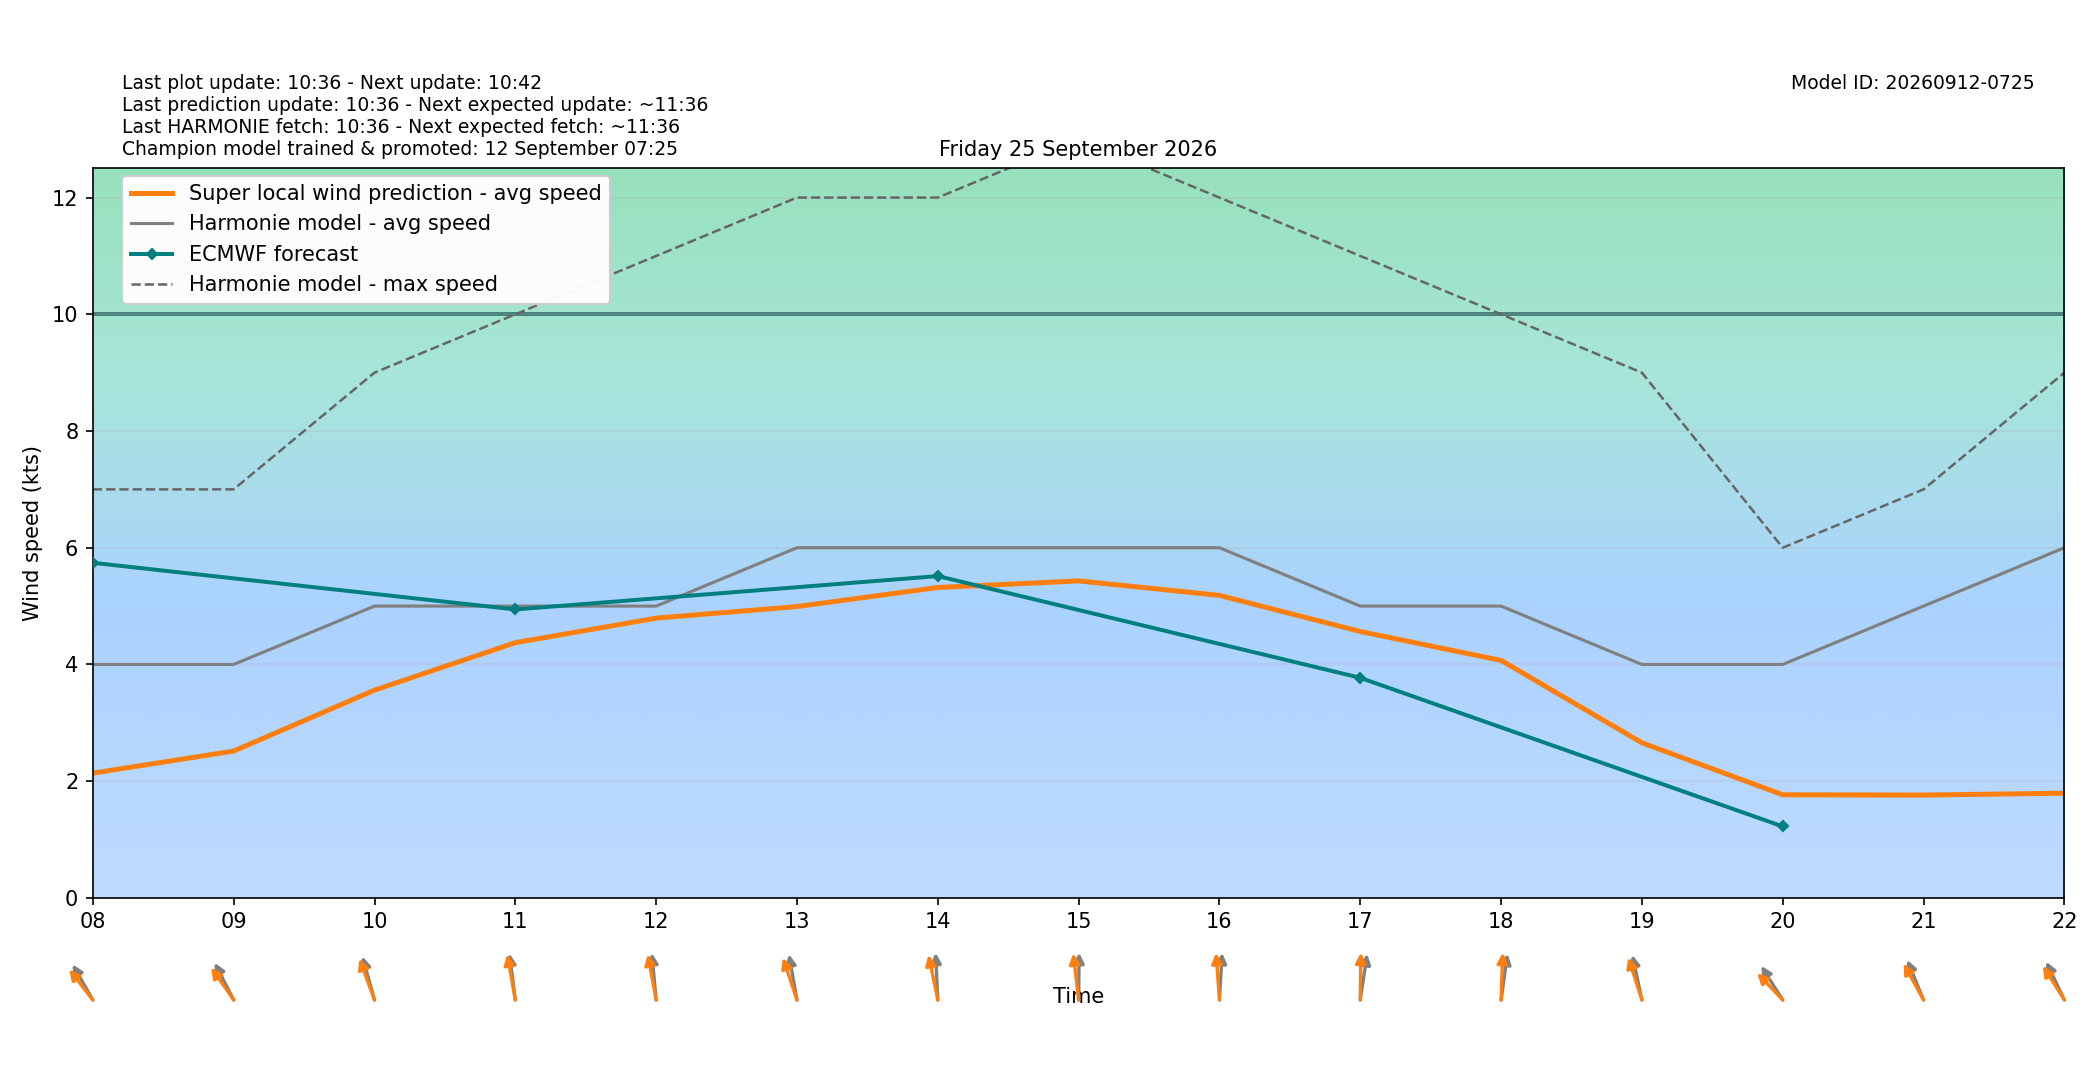

The table this chart was drawn from, first rows:
target_time_utc, target_time_local, hour_utc, hour_local, forecast_wind_speed, forecast_wind_min, forecast_wind_max, lstm_pred_wind_speed, delta_speed_lstm_minus_forecast, forecast_wind_dir_deg, lstm_pred_wind_dir_deg, delta_dir_lstm_minus_forecast
2026-09-24T22:00:00Z, 2026-09-25T00:00:00+0200, 22, 00, 4.0, 4.0, 6.0, 1.159, -2.841, 112.0, 108.9, -3.14
2026-09-24T23:00:00Z, 2026-09-25T01:00:00+0200, 23, 01, 5.0, 5.0, 7.0, 1.167, -3.833, 128.0, 123.6, -4.426
2026-09-25T00:00:00Z, 2026-09-25T02:00:00+0200, 00, 02, 5.0, 5.0, 8.0, 1.333, -3.667, 139.0, 133.2, -5.835
2026-09-25T01:00:00Z, 2026-09-25T03:00:00+0200, 01, 03, 5.0, 5.0, 8.0, 1.454, -3.546, 144.0, 137.5, -6.505
2026-09-25T02:00:00Z, 2026-09-25T04:00:00+0200, 02, 04, 7.0, 7.0, 11.0, 2.143, -4.857, 145.0, 139.9, -5.116
2026-09-25T03:00:00Z, 2026-09-25T05:00:00+0200, 03, 05, 6.0, 6.0, 11.0, 2.628, -3.372, 158.0, 150.6, -7.42
2026-09-25T04:00:00Z, 2026-09-25T06:00:00+0200, 04, 06, 5.0, 5.0, 10.0, 2.472, -2.528, 156.0, 151.6, -4.382
2026-09-25T05:00:00Z, 2026-09-25T07:00:00+0200, 05, 07, 5.0, 5.0, 8.0, 2.127, -2.873, 144.0, 137.1, -6.892
2026-09-25T06:00:00Z, 2026-09-25T08:00:00+0200, 06, 08, 4.0, 4.0, 7.0, 2.138, -1.862, 139.0, 130.2, -8.813
2026-09-25T07:00:00Z, 2026-09-25T09:00:00+0200, 07, 09, 4.0, 4.0, 7.0, 2.516, -1.484, 142.0, 133.3, -8.75
2026-09-25T08:00:00Z, 2026-09-25T10:00:00+0200, 08, 10, 5.0, 5.0, 9.0, 3.56, -1.44, 157.0, 150.7, -6.269
2026-09-25T09:00:00Z, 2026-09-25T11:00:00+0200, 09, 11, 5.0, 5.0, 10.0, 4.373, -0.6266, 169.0, 164.8, -4.16
2026-09-25T10:00:00Z, 2026-09-25T12:00:00+0200, 10, 12, 5.0, 5.0, 11.0, 4.794, -0.2062, 172.0, 164.3, -7.714
2026-09-25T11:00:00Z, 2026-09-25T13:00:00+0200, 11, 13, 6.0, 6.0, 12.0, 4.992, -1.008, 165.0, 153, -11.95
2026-09-25T12:00:00Z, 2026-09-25T14:00:00+0200, 12, 14, 6.0, 6.0, 12.0, 5.319, -0.6813, 176.0, 162.4, -13.56
2026-09-25T13:00:00Z, 2026-09-25T15:00:00+0200, 13, 15, 6.0, 6.0, 13.0, 5.431, -0.5685, 181.0, 170, -11.04
2026-09-25T14:00:00Z, 2026-09-25T16:00:00+0200, 14, 16, 6.0, 6.0, 12.0, 5.183, -0.8168, 185.0, 173.6, -11.37
2026-09-25T15:00:00Z, 2026-09-25T17:00:00+0200, 15, 17, 5.0, 5.0, 11.0, 4.564, -0.4357, 193.0, 181, -11.98
2026-09-25T16:00:00Z, 2026-09-25T18:00:00+0200, 16, 18, 5.0, 5.0, 10.0, 4.069, -0.9309, 192.0, 183.1, -8.945
2026-09-25T17:00:00Z, 2026-09-25T19:00:00+0200, 17, 19, 4.0, 4.0, 9.0, 2.657, -1.343, 162.0, 153.8, -8.177
2026-09-25T18:00:00Z, 2026-09-25T20:00:00+0200, 18, 20, 4.0, 4.0, 6.0, 1.767, -2.233, 136.0, 124.7, -11.28
2026-09-25T19:00:00Z, 2026-09-25T21:00:00+0200, 19, 21, 5.0, 5.0, 7.0, 1.761, -3.239, 148.0, 140, -7.992
2026-09-25T20:00:00Z, 2026-09-25T22:00:00+0200, 20, 22, 6.0, 6.0, 9.0, 1.794, -4.206, 144.0, 136.1, -7.864
2026-09-25T21:00:00Z, 2026-09-25T23:00:00+0200, 21, 23, 5.0, 5.0, 9.0, 1.721, -3.279, 147.0, 139.4, -7.632
